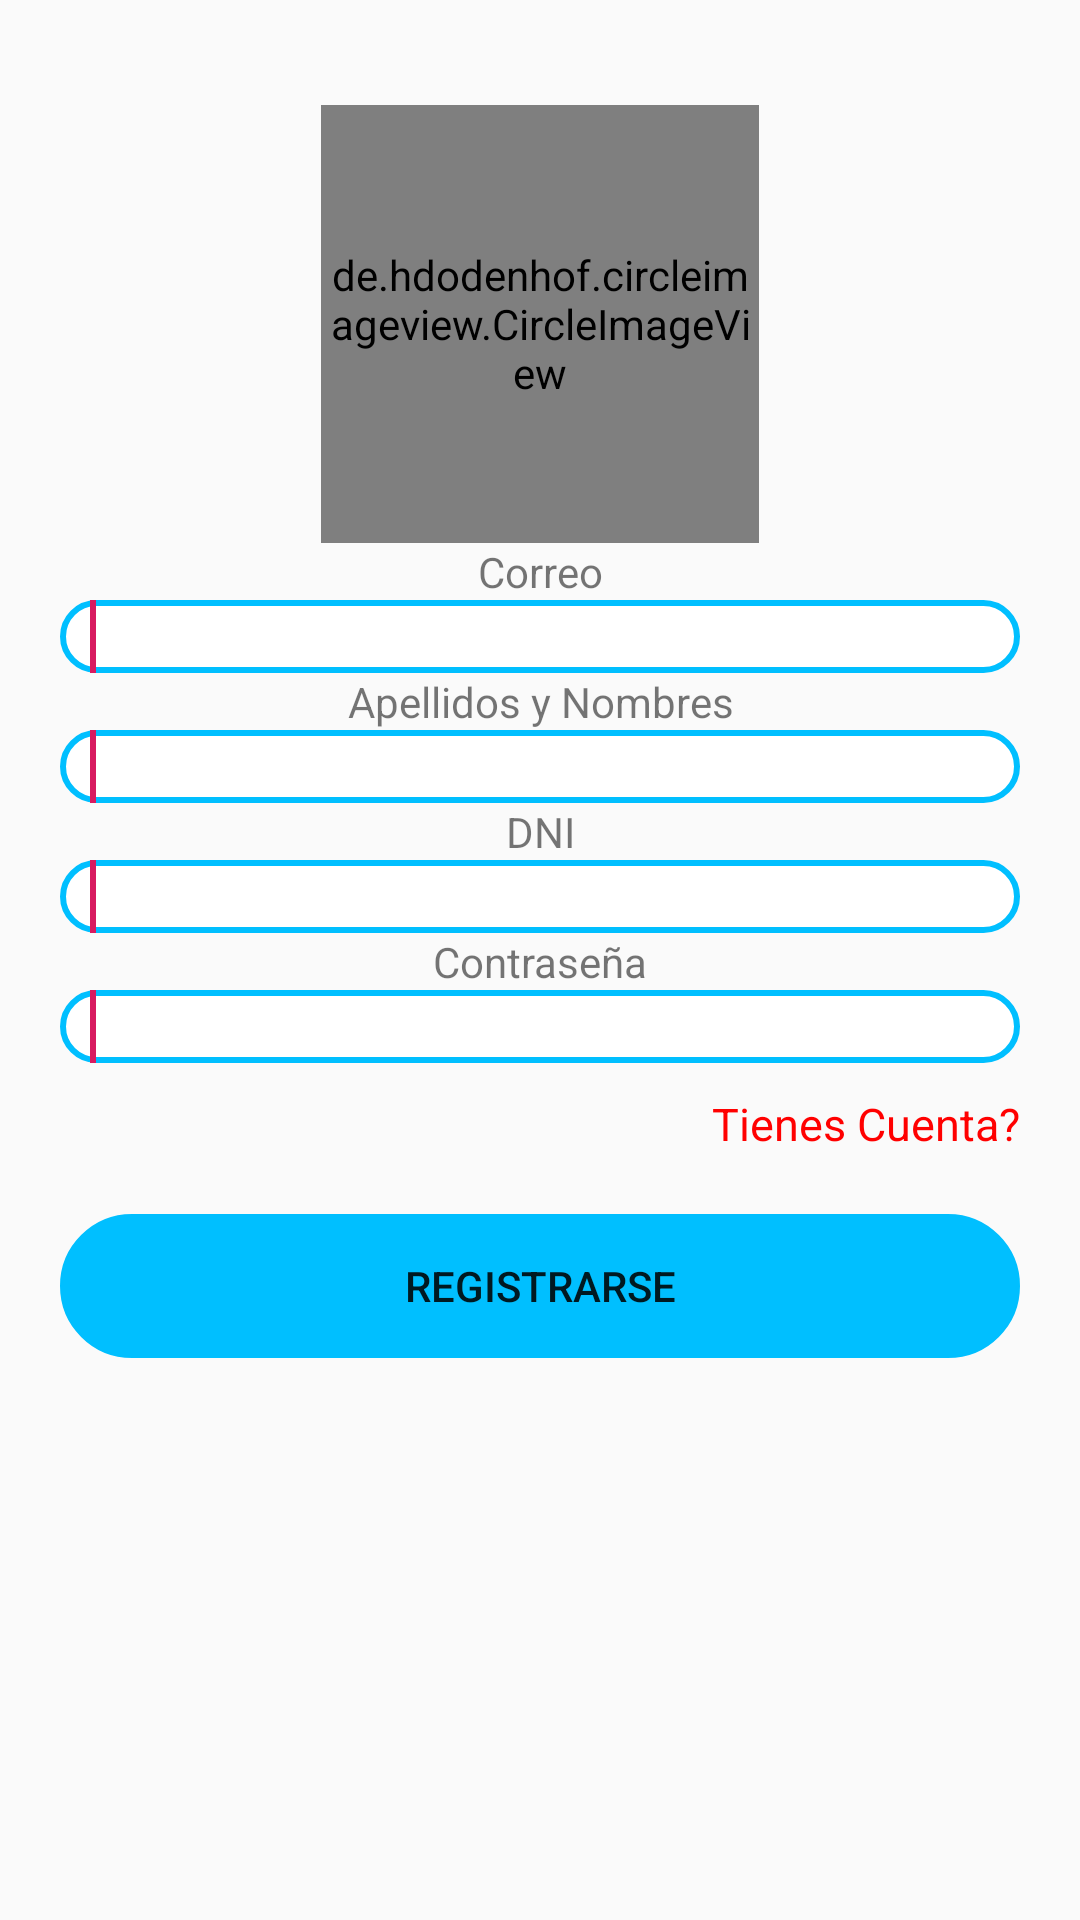

The Android layout XML behind this screen, and the referenced resources:
<!-- AndroidManifest.xml: application theme AppTheme -->
<!-- res/layout/activity_sing_up.xml -->
<?xml version="1.0" encoding="utf-8"?>
<androidx.constraintlayout.widget.ConstraintLayout xmlns:android="http://schemas.android.com/apk/res/android"
    xmlns:app="http://schemas.android.com/apk/res-auto"
    xmlns:tools="http://schemas.android.com/tools"
    android:layout_width="match_parent"
    android:layout_height="match_parent"
    tools:context=".SingUpActivity">
    <androidx.appcompat.widget.LinearLayoutCompat
        android:layout_width="match_parent"
        android:layout_height="match_parent"
        android:paddingLeft="20dp"
        android:paddingRight="20dp"
        android:orientation="vertical">
        <TextView
            android:id="@+id/text_share"
            android:layout_width="match_parent"
            android:layout_height="wrap_content"
            android:layout_marginStart="8dp"
            android:layout_marginTop="8dp"
            android:layout_marginEnd="8dp"
            android:textAlignment="center"
            android:textSize="20sp"
            app:layout_constraintEnd_toEndOf="parent"
            app:layout_constraintStart_toStartOf="parent"
            app:layout_constraintTop_toTopOf="parent" />
        <LinearLayout
            android:layout_width="match_parent"
            android:layout_height="wrap_content"
            android:orientation="vertical">
            <de.hdodenhof.circleimageview.CircleImageView
                xmlns:app="http://schemas.android.com/apk/res-auto"
                android:id="@+id/profile_image"
                android:layout_gravity="center"
                android:layout_width="146dp"
                android:layout_height="146dp"
                android:src="@drawable/ic_doctor" app:civ_border_width="2dp"
                app:civ_border_color="#000000"/>
        </LinearLayout>
        <androidx.appcompat.widget.AppCompatTextView
            android:gravity="center"
            android:layout_width="match_parent"
            android:layout_height="wrap_content"
            android:text="Correo">
        </androidx.appcompat.widget.AppCompatTextView>
        <android.inputmethodservice.ExtractEditText
            android:paddingLeft="10dp"
            android:layout_width="match_parent"
            android:layout_height="wrap_content"
            android:background="@drawable/input_rounded">
        </android.inputmethodservice.ExtractEditText>
        <androidx.appcompat.widget.AppCompatTextView
            android:gravity="center"
            android:layout_width="match_parent"
            android:layout_height="wrap_content"
            android:text="Apellidos y Nombres">
        </androidx.appcompat.widget.AppCompatTextView>
        <android.inputmethodservice.ExtractEditText
            android:paddingLeft="10dp"
            android:layout_width="match_parent"
            android:layout_height="wrap_content"
            android:background="@drawable/input_rounded">
        </android.inputmethodservice.ExtractEditText>
        <androidx.appcompat.widget.AppCompatTextView
            android:gravity="center"
            android:layout_width="match_parent"
            android:layout_height="wrap_content"
            android:text="DNI">
        </androidx.appcompat.widget.AppCompatTextView>
        <android.inputmethodservice.ExtractEditText
            android:paddingLeft="10dp"
            android:layout_width="match_parent"
            android:layout_height="wrap_content"
            android:background="@drawable/input_rounded">
        </android.inputmethodservice.ExtractEditText>
        <androidx.appcompat.widget.AppCompatTextView
            android:gravity="center"
            android:layout_width="match_parent"
            android:layout_height="wrap_content"
            android:text="Contraseña">
        </androidx.appcompat.widget.AppCompatTextView>
        <android.inputmethodservice.ExtractEditText
            android:paddingLeft="10dp"
            android:layout_width="match_parent"
            android:layout_height="wrap_content"
            android:background="@drawable/input_rounded">
        </android.inputmethodservice.ExtractEditText>
        <TextView
            android:id="@+id/txtSingIn"
            android:layout_width="match_parent"
            android:layout_height="wrap_content"
            android:textColor="#ff0000"
            android:paddingTop="10dp"
            android:text="Tienes Cuenta?"
            android:textSize="15dp"
            android:gravity="right">
        </TextView>
        <Button
            android:id="@+id/btnRegister"
            android:layout_width="match_parent"
            android:layout_height="wrap_content"
            android:layout_marginTop="20dp"
            android:background="@drawable/btn_rounded"
            android:text="Registrarse">
        </Button>
    </androidx.appcompat.widget.LinearLayoutCompat>
</androidx.constraintlayout.widget.ConstraintLayout>
<!-- resources referenced by this layout -->
<resources>
  <!-- drawable btn_rounded (drawable) -->
  <?xml version="1.0" encoding="utf-8"?>
  <shape xmlns:android="http://schemas.android.com/apk/res/android"
      android:shape="rectangle" android:padding="10dp">
      <solid android:color="#00BFFF"/>
      <stroke android:width="25dp" android:color="#00BFFF" />
      <corners
          android:bottomRightRadius="15dp"
          android:bottomLeftRadius="15dp"
          android:topLeftRadius="15dp"
          android:topRightRadius="15dp"/>
  </shape>
  <!-- drawable input_rounded (drawable) -->
  <?xml version="1.0" encoding="utf-8"?>
  <shape xmlns:android="http://schemas.android.com/apk/res/android"
      android:shape="rectangle" android:padding="10dp">
      <solid android:color="#ffffff"/>
      <stroke android:width="2dp" android:color="#00BFFF" />
      <corners
          android:bottomRightRadius="15dp"
          android:bottomLeftRadius="15dp"
          android:topLeftRadius="15dp"
          android:topRightRadius="15dp"/>
  </shape>
  <style name="AppTheme" parent="Theme.AppCompat.Light.DarkActionBar">
          
          <item name="colorPrimary">@color/colorPrimary</item>
          <item name="colorPrimaryDark">@color/colorPrimaryDark</item>
          <item name="colorAccent">@color/colorAccent</item>
      </style>
  <color name="colorPrimary">#008577</color>
  <color name="colorPrimaryDark">#F9008B</color>
  <color name="colorAccent">#D81B60</color>
</resources>
